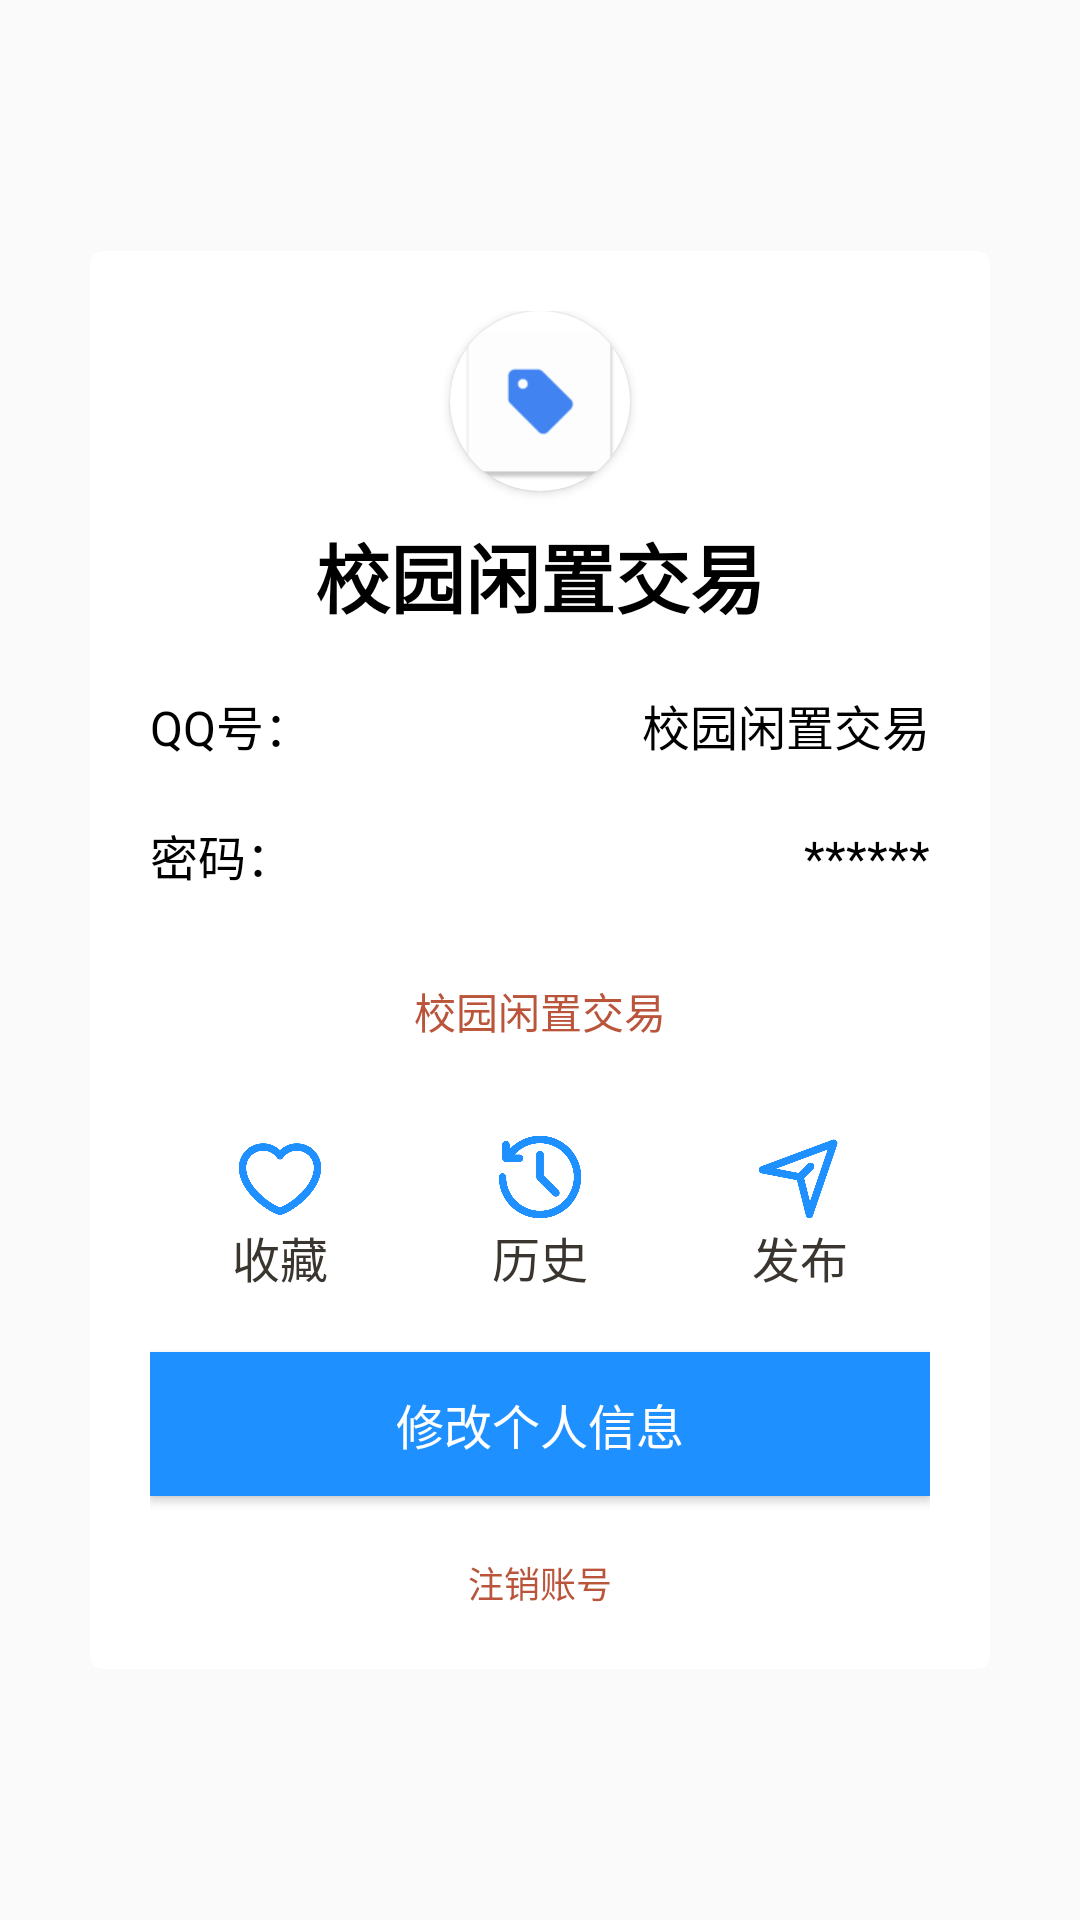

The Android layout XML behind this screen, and the referenced resources:
<!-- AndroidManifest.xml: application theme Theme.Espt -->
<!-- res/layout/activity_message.xml -->
<?xml version="1.0" encoding="utf-8"?>
<FrameLayout xmlns:android="http://schemas.android.com/apk/res/android"
    xmlns:app="http://schemas.android.com/apk/res-auto"
    xmlns:tools="http://schemas.android.com/tools"
    android:layout_width="match_parent"
    android:layout_height="match_parent"
    tools:context=".ui.activity.MessageActivity">

    <androidx.cardview.widget.CardView
        android:layout_width="match_parent"
        android:layout_height="wrap_content"
        android:layout_gravity="center"
        android:layout_marginHorizontal="30dp"
        app:cardCornerRadius="4dp">

        <LinearLayout
            android:layout_width="match_parent"
            android:layout_height="match_parent"
            android:layout_gravity="center"
            android:orientation="vertical"
            android:padding="20dp">

            <androidx.cardview.widget.CardView
                android:layout_width="60dp"
                android:layout_height="60dp"
                android:layout_gravity="center"
                app:cardCornerRadius="30dp">

                <ImageView
                    android:id="@+id/headImg"
                    android:layout_width="match_parent"
                    android:layout_height="match_parent"
                    android:scaleType="centerCrop"
                    android:src="@mipmap/ic_launcher" />

            </androidx.cardview.widget.CardView>

            <TextView
                android:id="@+id/title"
                android:layout_width="wrap_content"
                android:layout_height="wrap_content"
                android:layout_gravity="center"
                android:layout_marginTop="10dp"
                android:text="@string/app_name"
                android:textColor="@color/black"
                android:textSize="25sp"
                android:textStyle="bold" />

            <EditText
                android:id="@+id/title_edit"
                android:layout_width="wrap_content"
                android:layout_height="wrap_content"
                android:layout_gravity="center"
                android:layout_marginTop="10dp"
                android:text="@string/app_name"
                android:textColor="@color/black"
                android:textSize="25sp"
                android:textStyle="bold"
                android:visibility="gone" />

            <LinearLayout
                android:layout_width="match_parent"
                android:layout_height="wrap_content"
                android:layout_marginTop="20dp"
                android:orientation="horizontal">

                <TextView
                    android:layout_width="0dp"
                    android:layout_height="wrap_content"
                    android:layout_weight="1"
                    android:text="QQ号："
                    android:textColor="@color/black"
                    android:textSize="@dimen/fontSize" />

                <TextView
                    android:id="@+id/qq"
                    android:layout_width="wrap_content"
                    android:layout_height="wrap_content"
                    android:text="@string/app_name"
                    android:textColor="@color/black"
                    android:textSize="@dimen/fontSize" />

            </LinearLayout>

            <LinearLayout
                android:layout_width="match_parent"
                android:layout_height="wrap_content"
                android:layout_marginTop="20dp"
                android:orientation="horizontal">

                <TextView
                    android:layout_width="0dp"
                    android:layout_height="wrap_content"
                    android:layout_weight="1"
                    android:text="密码："
                    android:textColor="@color/black"
                    android:textSize="@dimen/fontSize" />

                <TextView
                    android:id="@+id/qq_password"
                    android:layout_width="wrap_content"
                    android:layout_height="wrap_content"
                    android:text="******"
                    android:textColor="@color/black"
                    android:textSize="@dimen/fontSize" />

                <EditText
                    android:id="@+id/qq_password_edit"
                    android:layout_width="wrap_content"
                    android:layout_height="wrap_content"
                    android:text="******"
                    android:textColor="@color/black"
                    android:textSize="@dimen/fontSize"
                    android:visibility="gone" />

            </LinearLayout>

            <TextView
                android:id="@+id/id"
                android:layout_width="match_parent"
                android:layout_height="wrap_content"
                android:layout_marginTop="30dp"
                android:gravity="center"
                android:text="@string/app_name"
                android:textColor="@color/red"
                android:textSize="@dimen/fontSmallSize" />

            <LinearLayout
                android:layout_width="match_parent"
                android:layout_height="wrap_content"
                android:layout_marginTop="30dp"
                android:orientation="horizontal">

                <LinearLayout
                    android:layout_width="0dp"
                    android:layout_height="match_parent"
                    android:layout_weight="1"
                    android:gravity="center"
                    android:orientation="vertical">

                    <ImageView
                        android:layout_width="30dp"
                        android:layout_height="30dp"
                        android:scaleType="fitCenter"
                        android:src="@drawable/collect"
                        app:tint="@color/background" />

                    <TextView
                        android:id="@+id/collect"
                        android:layout_width="wrap_content"
                        android:layout_height="wrap_content"
                        android:text="收藏"
                        android:textColor="@color/fontColor"
                        android:textSize="@dimen/fontSize" />

                </LinearLayout>

                <LinearLayout
                    android:layout_width="0dp"
                    android:layout_height="match_parent"
                    android:layout_weight="1"
                    android:gravity="center"
                    android:orientation="vertical">

                    <ImageView
                        android:layout_width="30dp"
                        android:layout_height="30dp"
                        android:scaleType="fitCenter"
                        android:src="@drawable/history"
                        app:tint="@color/background" />

                    <TextView
                        android:id="@+id/history"
                        android:layout_width="wrap_content"
                        android:layout_height="wrap_content"
                        android:text="历史"
                        android:textColor="@color/fontColor"
                        android:textSize="@dimen/fontSize" />

                </LinearLayout>

                <LinearLayout
                    android:layout_width="0dp"
                    android:layout_height="match_parent"
                    android:layout_weight="1"
                    android:gravity="center"
                    android:orientation="vertical">

                    <ImageView
                        android:layout_width="30dp"
                        android:layout_height="30dp"
                        android:scaleType="fitCenter"
                        android:src="@drawable/publish"
                        app:tint="@color/background" />

                    <TextView
                        android:id="@+id/publish"
                        android:layout_width="wrap_content"
                        android:layout_height="wrap_content"
                        android:text="发布"
                        android:textColor="@color/fontColor"
                        android:textSize="@dimen/fontSize" />

                </LinearLayout>

            </LinearLayout>


            <Button
                android:id="@+id/modify"
                android:layout_width="match_parent"
                android:layout_height="wrap_content"
                android:layout_marginTop="20dp"
                android:background="@color/background"
                android:text="修改个人信息"
                android:textColor="@color/white"
                android:textSize="@dimen/fontSize" />

            <TextView
                android:id="@+id/cancellationOfAccount"
                android:layout_width="wrap_content"
                android:layout_height="wrap_content"
                android:layout_gravity="center"
                android:layout_marginTop="20dp"
                android:text="注销账号"
                android:textColor="@color/red"
                android:textSize="@dimen/fontSuperSmallSize" />

        </LinearLayout>
    </androidx.cardview.widget.CardView>

</FrameLayout>
<!-- resources referenced by this layout -->
<resources>
  <color name="background">#1E90FF</color>
  <color name="black">#FF000000</color>
  <color name="fontColor">#3a352e</color>
  <color name="red">#ba553b</color>
  <color name="white">#FFFFFFFF</color>
  <dimen name="fontSize">16sp</dimen>
  <dimen name="fontSmallSize">14sp</dimen>
  <dimen name="fontSuperSmallSize">12sp</dimen>
  <!-- drawable collect: png bitmap (drawable, 9716 bytes) -->
  <!-- drawable history: png bitmap (drawable, 12267 bytes) -->
  <!-- drawable publish: png bitmap (drawable, 9645 bytes) -->
  <!-- mipmap ic_launcher: png bitmap (mipmap-hdpi, 1216 bytes) -->
  <string name="app_name">校园闲置交易</string>
  <style name="Theme.Espt" parent="Theme.AppCompat.Light.NoActionBar">
          
          <item name="colorPrimary">@android:color/transparent</item>
          <item name="colorPrimaryVariant">@android:color/transparent</item>
          <item name="colorOnPrimary">@android:color/transparent</item>
          
          <item name="colorSecondary">@android:color/transparent</item>
          <item name="colorSecondaryVariant">@android:color/transparent</item>
          <item name="colorOnSecondary">@android:color/transparent</item>
          
          <item name="android:statusBarColor">?attr/colorPrimaryVariant</item>
          
      </style>
</resources>
